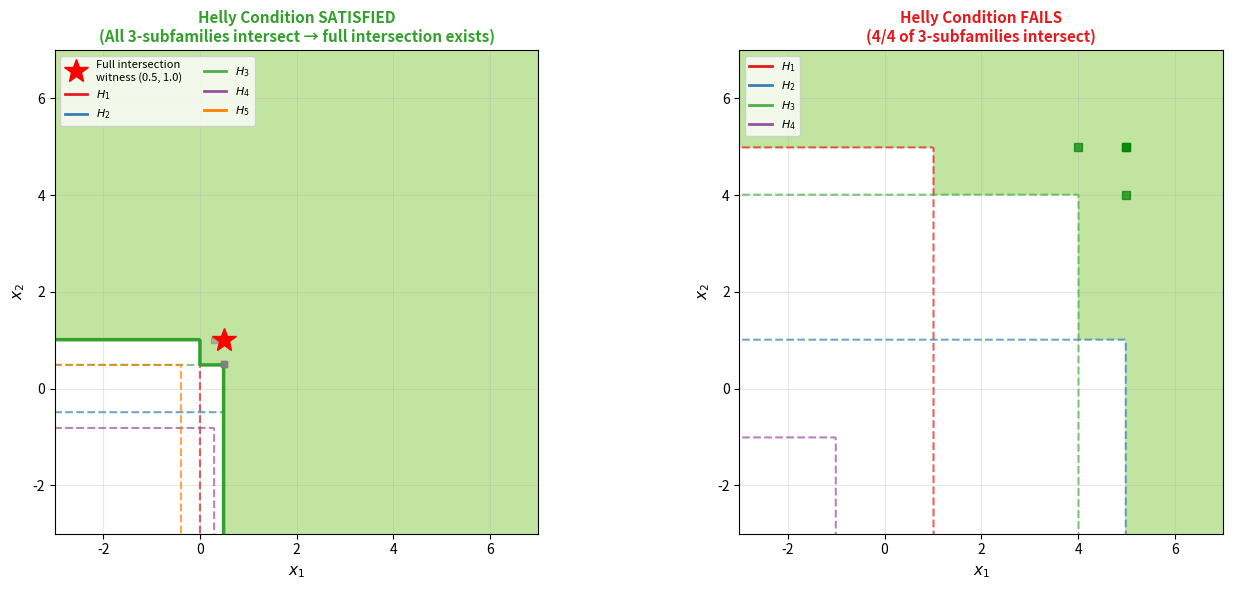

Reproduce this figure in Python.
#!/usr/bin/env python3
"""
Visualization: Tropical Helly's Theorem in Action

Shows the Helly condition for tropical halfspaces:
- Left panel: A family where ALL 4-subfamilies (n+1=4 for n=3) intersect
  → Full intersection guaranteed (Helly)
- Right panel: A family where SOME 4-subfamilies fail to intersect
  → No guarantee

Projected to 2D for visualization clarity.
"""

import numpy as np
import matplotlib.pyplot as plt
from itertools import combinations


def in_halfspace(X, Y, a, b):
    """Check if points are in tropical halfspace H(a, b) in ℝ²."""
    return np.maximum(a[0] + X, a[1] + Y) >= b


def farkas_2d(A, b):
    """Farkas construction in 2D."""
    n = 2
    x = np.array([np.max(b - A[:, i]) for i in range(n)])
    for j in range(len(b)):
        if np.max(A[j] + x) < b[j] - 1e-10:
            return None
    return x


fig, axes = plt.subplots(1, 2, figsize=(14, 6))

grid_res = 400
xx = np.linspace(-5, 8, grid_res)
yy = np.linspace(-5, 8, grid_res)
X, Y = np.meshgrid(xx, yy)

colors = ['#e41a1c', '#377eb8', '#4daf4a', '#984ea3', '#ff7f00', '#a65628']

# --- Panel 1: Helly condition satisfied ---
ax = axes[0]
np.random.seed(42)

# 5 halfspaces in ℝ² (Helly number = 3)
halfspaces_good = [
    (np.array([1.0, 0.0]), 1.0),
    (np.array([0.0, 1.0]), 0.5),
    (np.array([0.5, 0.5]), 1.0),
    (np.array([-0.3, 0.8]), 0.0),
    (np.array([0.7, -0.2]), 0.3),
]

mask_all = np.ones_like(X, dtype=bool)
for i, (a, b) in enumerate(halfspaces_good):
    mask_i = in_halfspace(X, Y, a, b)
    ax.contour(X, Y, mask_i.astype(float), levels=[0.5], 
               colors=[colors[i]], linewidths=1.5, linestyles='--', alpha=0.7)
    mask_all &= mask_i

ax.contourf(X, Y, mask_all.astype(float), levels=[0.5, 1.5], 
            colors=['#b2df8a'], alpha=0.8)
ax.contour(X, Y, mask_all.astype(float), levels=[0.5], 
           colors=['#33a02c'], linewidths=2.5)

# Check all 3-subfamilies
all_good = True
A_good = np.array([h[0] for h in halfspaces_good])
b_good = np.array([h[1] for h in halfspaces_good])

for combo in combinations(range(5), 3):
    idx = list(combo)
    pt = farkas_2d(A_good[idx], b_good[idx])
    if pt is not None:
        ax.plot(pt[0], pt[1], 's', color='gray', markersize=4, alpha=0.5, zorder=3)
    else:
        all_good = False

# Farkas witness for full intersection
witness = farkas_2d(A_good, b_good)
if witness is not None:
    ax.plot(witness[0], witness[1], 'r*', markersize=18, zorder=5, 
            label=f'Full intersection\nwitness ({witness[0]:.1f}, {witness[1]:.1f})')

# Legend for halfspaces
for i in range(5):
    ax.plot([], [], '-', color=colors[i], label=f'$H_{i+1}$', linewidth=2)

ax.set_title('Helly Condition SATISFIED\n(All 3-subfamilies intersect → full intersection exists)', 
             fontsize=11, fontweight='bold', color='#33a02c')
ax.set_xlabel('$x_1$', fontsize=11)
ax.set_ylabel('$x_2$', fontsize=11)
ax.set_xlim(-3, 7)
ax.set_ylim(-3, 7)
ax.set_aspect('equal')
ax.grid(True, alpha=0.3)
ax.legend(loc='upper left', fontsize=8, ncol=2)

# --- Panel 2: Helly condition fails ---
ax = axes[1]

# 4 halfspaces where some 3-subfamilies fail
halfspaces_bad = [
    (np.array([2.0, -2.0]), 3.0),
    (np.array([-2.0, 2.0]), 3.0),
    (np.array([1.0, 1.0]), 5.0),
    (np.array([-1.0, -1.0]), -2.0),
]

mask_all = np.ones_like(X, dtype=bool)
for i, (a, b) in enumerate(halfspaces_bad):
    mask_i = in_halfspace(X, Y, a, b)
    ax.contour(X, Y, mask_i.astype(float), levels=[0.5], 
               colors=[colors[i]], linewidths=1.5, linestyles='--', alpha=0.7)
    mask_all &= mask_i

# Check 3-subfamilies
A_bad = np.array([h[0] for h in halfspaces_bad])
b_bad = np.array([h[1] for h in halfspaces_bad])

n_intersecting = 0
n_total = 0
for combo in combinations(range(4), 3):
    idx = list(combo)
    n_total += 1
    pt = farkas_2d(A_bad[idx], b_bad[idx])
    if pt is not None:
        n_intersecting += 1
        ax.plot(pt[0], pt[1], 's', color='green', markersize=6, alpha=0.7, zorder=3)
    else:
        # Mark failing subfamily
        center_a = np.mean(A_bad[idx], axis=0)
        ax.annotate(f'✗ {{{",".join(str(i+1) for i in idx)}}}', 
                    xy=(3, -2 - n_total * 0.4), fontsize=8, color='red', fontweight='bold')

# Check if full intersection is nonempty
has_full = mask_all.any()
if has_full:
    ax.contourf(X, Y, mask_all.astype(float), levels=[0.5, 1.5], 
                colors=['#b2df8a'], alpha=0.8)
else:
    ax.text(2, 2, 'Full intersection\nmay be empty', fontsize=12, 
            ha='center', va='center', color='red', fontweight='bold',
            bbox=dict(boxstyle='round', facecolor='#fff0f0', edgecolor='red'))

for i in range(4):
    ax.plot([], [], '-', color=colors[i], label=f'$H_{i+1}$', linewidth=2)

ax.set_title(f'Helly Condition FAILS\n({n_intersecting}/{n_total} of 3-subfamilies intersect)', 
             fontsize=11, fontweight='bold', color='#e41a1c')
ax.set_xlabel('$x_1$', fontsize=11)
ax.set_ylabel('$x_2$', fontsize=11)
ax.set_xlim(-3, 7)
ax.set_ylim(-3, 7)
ax.set_aspect('equal')
ax.grid(True, alpha=0.3)
ax.legend(loc='upper left', fontsize=8)

plt.tight_layout()
plt.savefig('helly_theorem.png', dpi=150, bbox_inches='tight')
plt.close()
print("Saved: helly_theorem.png")
